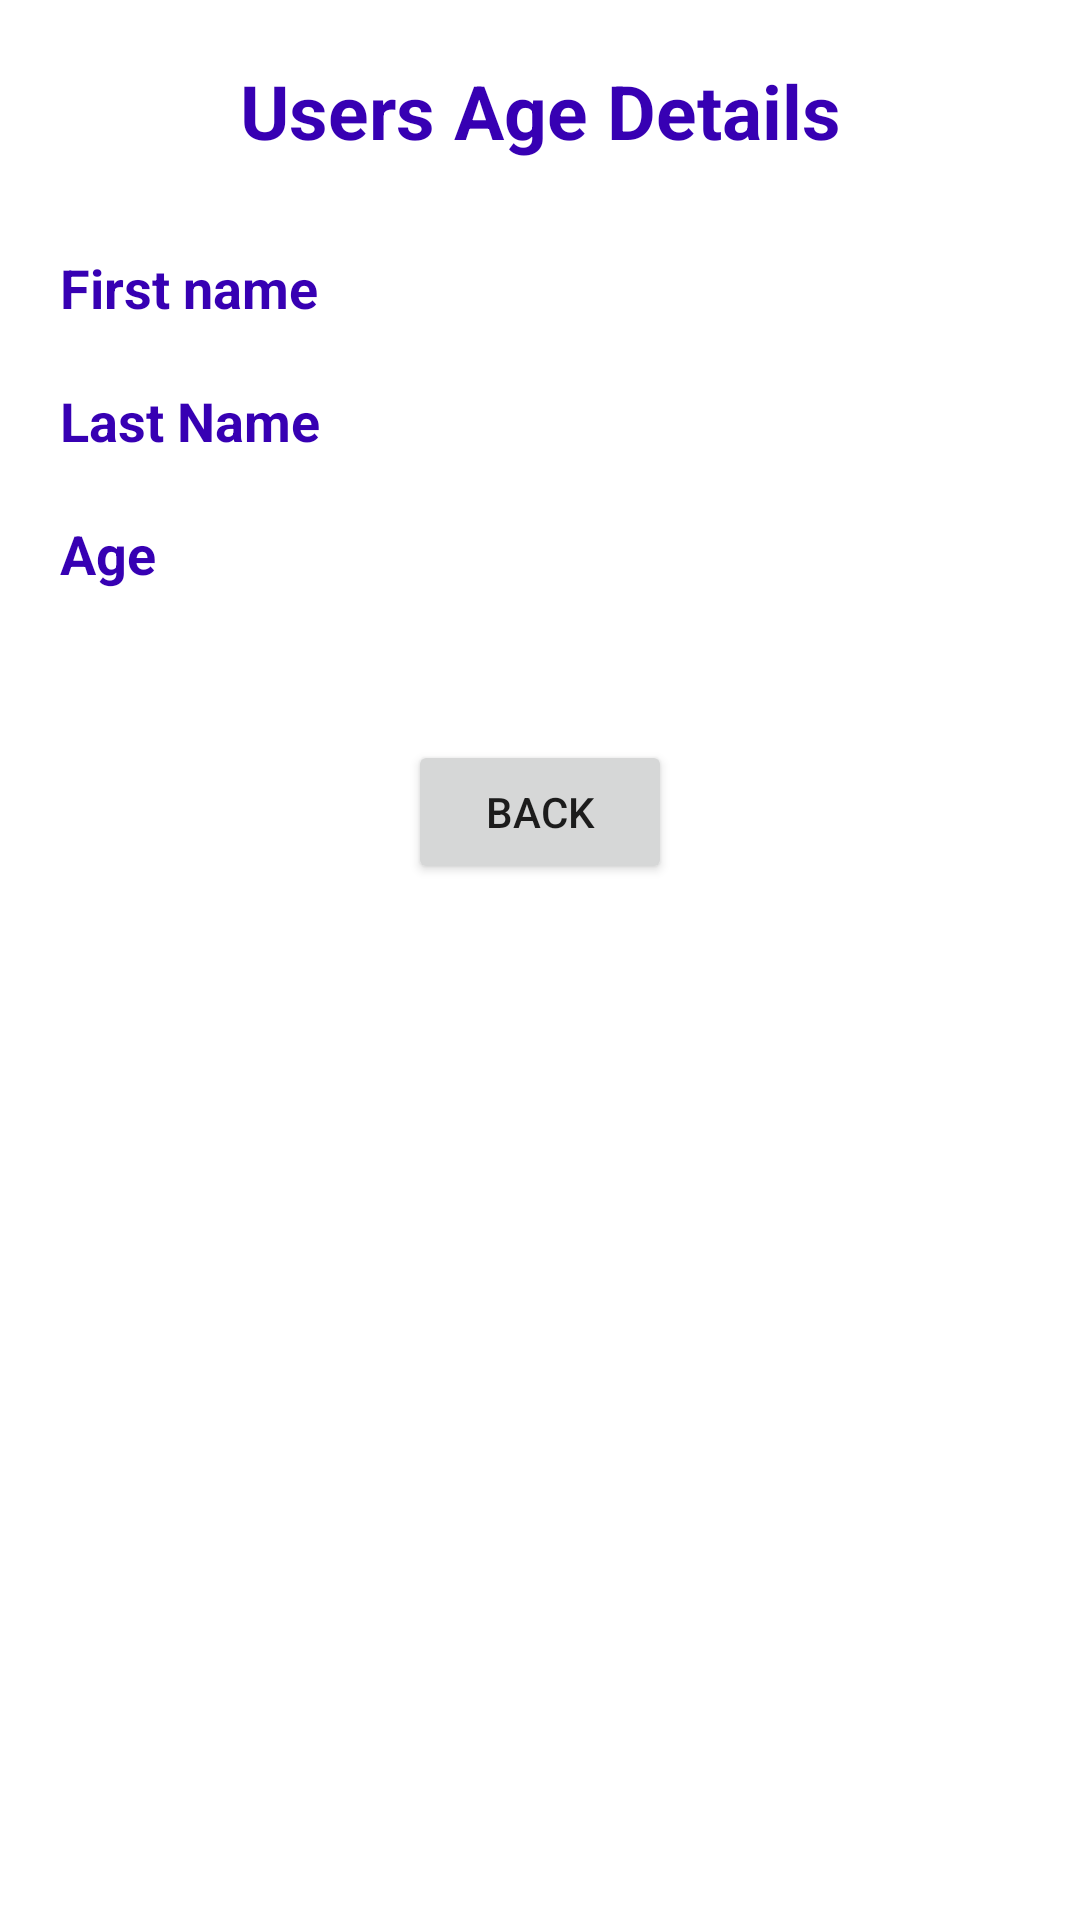

Layout XML and referenced resources for this Android screen:
<!-- AndroidManifest.xml: application theme Theme.AgeCalculator -->
<!-- res/layout/fragment_user_details.xml -->
<?xml version="1.0" encoding="utf-8"?>

<androidx.constraintlayout.widget.ConstraintLayout xmlns:android="http://schemas.android.com/apk/res/android"
    xmlns:app="http://schemas.android.com/apk/res-auto"
    xmlns:tools="http://schemas.android.com/tools"
    android:layout_width="match_parent"
    android:layout_height="match_parent"
    tools:context=".presentation.view.UserDetailsFragment">

    <androidx.appcompat.widget.AppCompatTextView
        android:id="@+id/title"
        style="@style/text_bold_ww"
        android:layout_marginTop="20dp"
        android:text="@string/user_s_age_details"
        android:textSize="25sp"
        app:layout_constraintLeft_toLeftOf="parent"
        app:layout_constraintRight_toRightOf="parent"
        app:layout_constraintTop_toTopOf="parent" />

    <LinearLayout
        android:id="@+id/first_name_container"
        style="@style/container_style"
        android:layout_marginTop="30dp"
        app:layout_constraintLeft_toLeftOf="parent"
        app:layout_constraintTop_toBottomOf="@id/title">

        <androidx.appcompat.widget.AppCompatTextView
            style="@style/text_bold_ww"
            android:ems="5"
            android:text="@string/first_name" />

        <androidx.appcompat.widget.AppCompatTextView
            android:id="@+id/first_name"
            style="@style/text_normal_ww" />
    </LinearLayout>

    <LinearLayout
        android:id="@+id/last_name_container"
        style="@style/container_style"
        app:layout_constraintLeft_toLeftOf="parent"
        app:layout_constraintTop_toBottomOf="@id/first_name_container">

        <androidx.appcompat.widget.AppCompatTextView
            style="@style/text_bold_ww"
            android:ems="5"
            android:text="@string/last_name" />

        <androidx.appcompat.widget.AppCompatTextView
            android:id="@+id/last_name"
            style="@style/text_normal_ww" />
    </LinearLayout>

    <LinearLayout
        android:id="@+id/age_container"
        style="@style/container_style"
        app:layout_constraintLeft_toLeftOf="parent"
        app:layout_constraintTop_toBottomOf="@id/last_name_container">

        <androidx.appcompat.widget.AppCompatTextView
            android:id="@+id/first_name_label"
            style="@style/text_bold_ww"
            android:ems="5"
            android:text="@string/age" />

        <androidx.appcompat.widget.AppCompatTextView
            android:id="@+id/age"
            style="@style/text_normal_ww" />
    </LinearLayout>

    <Button
        android:id="@+id/back_button"
        android:layout_width="wrap_content"
        android:layout_height="wrap_content"
        android:layout_marginTop="50dp"
        android:text="@string/back"
        app:layout_constraintLeft_toLeftOf="parent"
        app:layout_constraintRight_toRightOf="parent"
        app:layout_constraintTop_toBottomOf="@id/age_container" />

</androidx.constraintlayout.widget.ConstraintLayout>
<!-- resources referenced by this layout -->
<resources>
  <string name="age">Age</string>
  <string name="back">Back</string>
  <string name="first_name">First name</string>
  <string name="last_name">Last Name</string>
  <string name="user_s_age_details">Users Age Details</string>
  <style name="container_style">
          <item name="android:layout_width">match_parent</item>
          <item name="android:layout_height">wrap_content</item>
          <item name="android:layout_gravity">center</item>
          <item name="android:layout_marginStart">20dp</item>
          <item name="android:layout_marginTop">20dp</item>
          <item name="android:layout_marginEnd">20dp</item>
          <item name="android:gravity">start</item>
          <item name="android:orientation">horizontal</item>
      </style>
  <style name="text_bold_ww" parent="ww">
          <item name="android:textStyle">bold</item>
          <item name="android:layout_width">wrap_content</item>
          <item name="android:textColor">@color/purple_700</item>
          <item name="android:gravity">start</item>
      </style>
  <style name="text_normal_ww" parent="ww">
          <item name="android:textStyle">normal</item>
          <item name="android:textColor">@color/purple_200</item>
      </style>
  <style name="Theme.AgeCalculator" parent="Theme.MaterialComponents.DayNight.DarkActionBar">
          
          <item name="colorPrimary">@color/purple_500</item>
          <item name="colorPrimaryVariant">@color/purple_700</item>
          <item name="colorOnPrimary">@color/white</item>
          
          <item name="colorSecondary">@color/teal_200</item>
          <item name="colorSecondaryVariant">@color/teal_700</item>
          <item name="colorOnSecondary">@color/black</item>
          
          <item name="android:statusBarColor" tools:targetApi="l">?attr/colorPrimaryVariant</item>
          
      </style>
  <style name="ww">
          <item name="android:layout_width">wrap_content</item>
          <item name="android:layout_height">wrap_content</item>
          <item name="android:textSize">18sp</item>
      </style>
  <!-- not gathered from this repository: default colours our renderer supplied (Android Studio template values) -->
  <color name="purple_200">#FFBB86FC</color>
  <color name="purple_500">#FF6200EE</color>
  <color name="purple_700">#FF3700B3</color>
  <color name="teal_200">#FF03DAC5</color>
  <color name="teal_700">#FF018786</color>
  <color name="black">#FF000000</color>
  <color name="white">#FFFFFFFF</color>
</resources>
